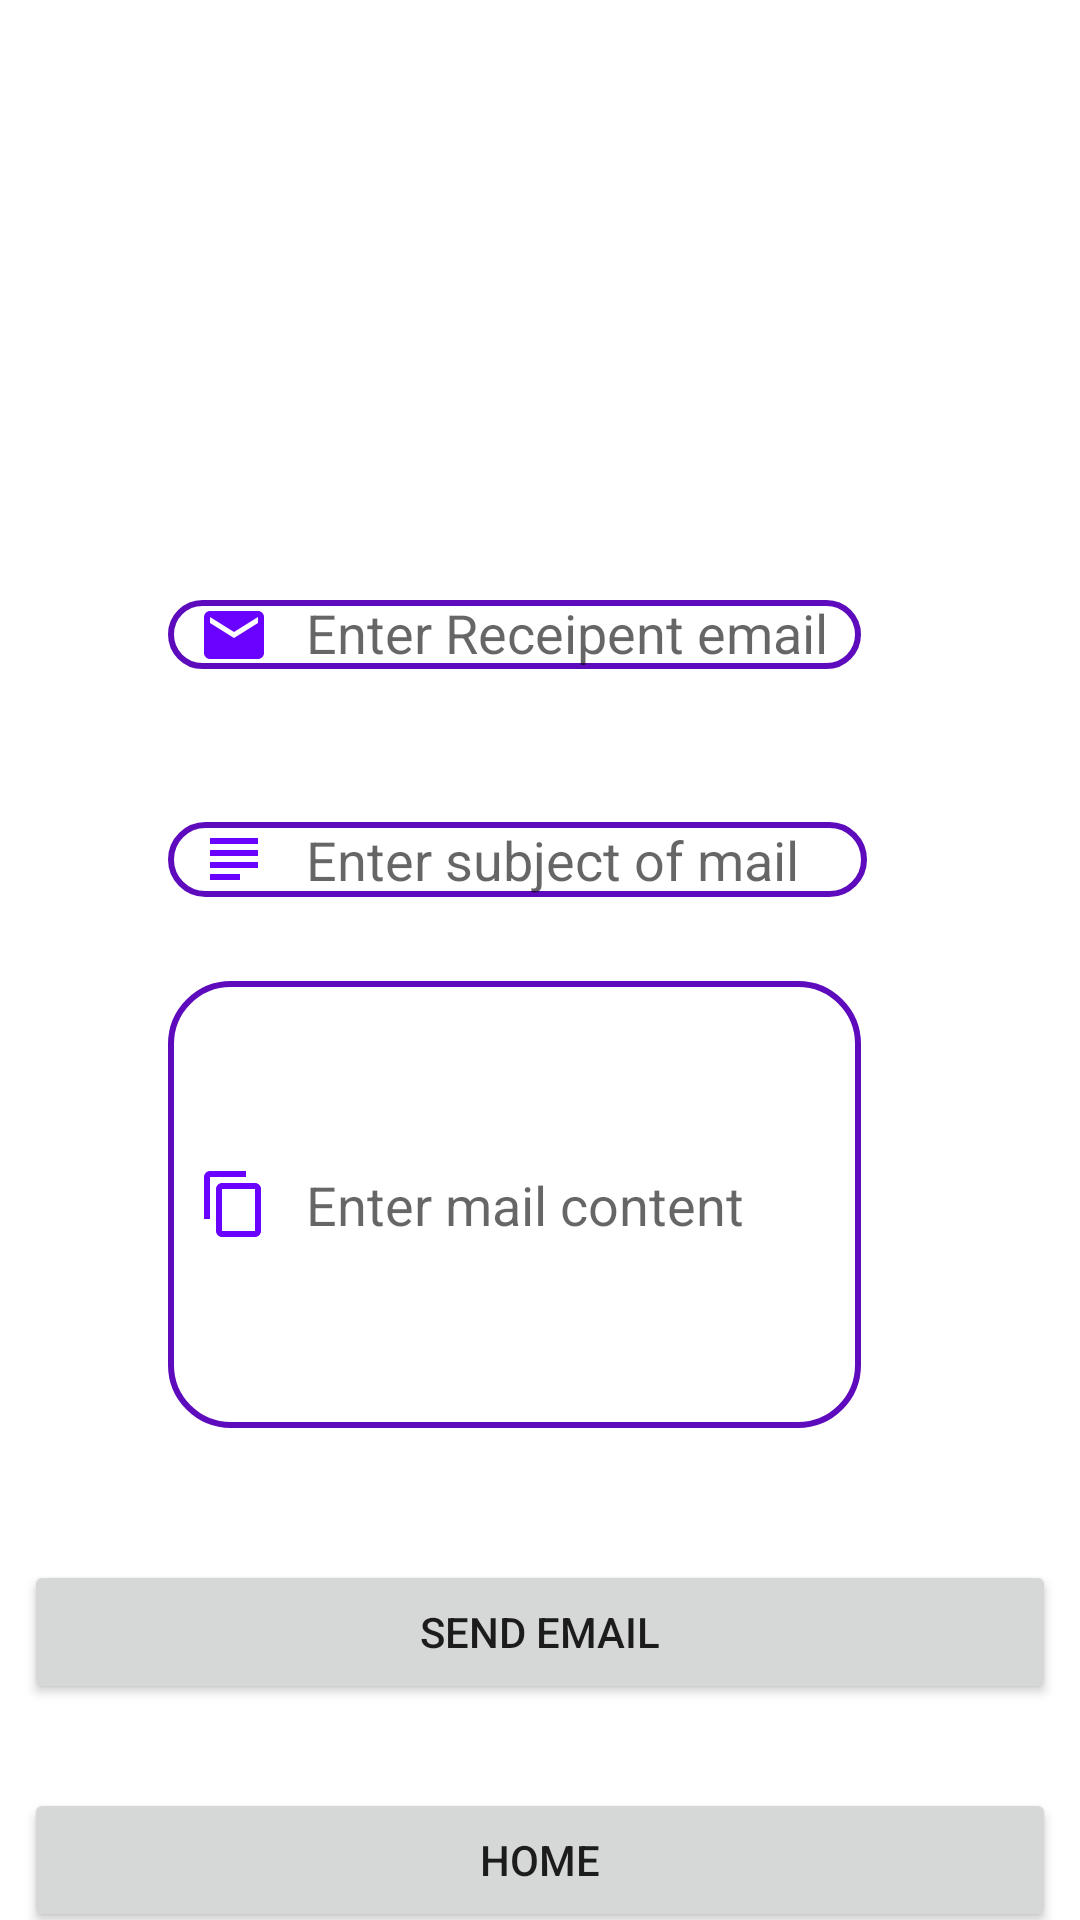

Android layout source for this screen:
<!-- AndroidManifest.xml: application theme Theme.CO3ASSIGNMENT -->
<!-- res/layout/activity_email.xml -->
<?xml version="1.0" encoding="utf-8"?>
<androidx.constraintlayout.widget.ConstraintLayout xmlns:android="http://schemas.android.com/apk/res/android"
    xmlns:app="http://schemas.android.com/apk/res-auto"
    xmlns:tools="http://schemas.android.com/tools"
    android:layout_width="match_parent"
    android:layout_height="match_parent"
    tools:context=".email">

    <EditText
        android:id="@+id/editTextTextPersonName1"
        android:layout_width="231dp"
        android:layout_height="23dp"
        android:layout_marginStart="56dp"
        android:layout_marginTop="200dp"
        android:layout_marginEnd="146dp"
        android:background="@drawable/background"
        android:drawableStart="@drawable/ic_baseline_email_24"
        android:drawablePadding="12dp"
        android:ems="10"
        android:hint="Enter Receipent email "
        android:inputType="textPersonName|text"
        android:paddingLeft="10dp"
        app:layout_constraintEnd_toEndOf="parent"
        app:layout_constraintHorizontal_bias="0.0"
        app:layout_constraintStart_toStartOf="parent"
        app:layout_constraintTop_toTopOf="parent" />

    <EditText
        android:id="@+id/editTextTextPersonName2"
        android:layout_width="233dp"
        android:layout_height="25dp"
        android:layout_marginStart="56dp"
        android:layout_marginTop="51dp"
        android:layout_marginEnd="146dp"
        android:background="@drawable/background"
        android:drawableStart="@drawable/ic_baseline_subject_24"
        android:drawablePadding="12dp"
        android:ems="10"
        android:hint="Enter subject of mail"
        android:inputType="textPersonName|text"
        android:paddingLeft="10dp"
        app:layout_constraintEnd_toEndOf="parent"
        app:layout_constraintHorizontal_bias="0.0"
        app:layout_constraintStart_toStartOf="parent"
        app:layout_constraintTop_toBottomOf="@+id/editTextTextPersonName1" />

    <EditText
        android:id="@+id/editTextTextPersonName3"
        android:layout_width="231dp"
        android:layout_height="149dp"
        android:layout_marginStart="56dp"
        android:layout_marginTop="28dp"
        android:layout_marginEnd="146dp"
        android:background="@drawable/rectangle"
        android:drawableStart="@drawable/ic_baseline_content_copy_24"
        android:drawablePadding="12dp"
        android:ems="10"
        android:hint="Enter mail content"
        android:inputType="textPersonName|text"
        android:minHeight="150dp"
        android:paddingLeft="10dp"
        app:layout_constraintEnd_toEndOf="parent"
        app:layout_constraintHorizontal_bias="0.0"
        app:layout_constraintStart_toStartOf="parent"
        app:layout_constraintTop_toBottomOf="@+id/editTextTextPersonName2" />

    <Button
        android:id="@+id/send_email"
        android:layout_width="0dp"
        android:layout_height="wrap_content"
        android:layout_marginStart="8dp"
        android:layout_marginTop="44dp"
        android:layout_marginEnd="8dp"
        android:text="send email"

        app:layout_constraintEnd_toEndOf="parent"
        app:layout_constraintHorizontal_bias="0.0"

        app:layout_constraintStart_toStartOf="parent"
        app:layout_constraintTop_toBottomOf="@+id/editTextTextPersonName3" />

    <Button
        android:id="@+id/home2"
        android:layout_width="0dp"
        android:layout_height="wrap_content"
        android:layout_marginStart="8dp"
        android:layout_marginTop="28dp"
        android:layout_marginEnd="8dp"
        android:text="Home"

        app:layout_constraintEnd_toEndOf="parent"
        app:layout_constraintHorizontal_bias="1.0"

        app:layout_constraintStart_toStartOf="parent"
        app:layout_constraintTop_toBottomOf="@+id/send_email" />


</androidx.constraintlayout.widget.ConstraintLayout>
<!-- resources referenced by this layout -->
<resources>
  <!-- drawable background (drawable) -->
  <?xml version="1.0" encoding="utf-8"?>
  <shape xmlns:android="http://schemas.android.com/apk/res/android">
  <stroke android:color="#5D0BBC"  android:width="2dp"/>
      <corners android:radius="35dp"/>
  </shape>
  <!-- drawable ic_baseline_content_copy_24 (drawable) -->
  <vector android:height="24dp" android:tint="#6902FF"
      android:viewportHeight="24" android:viewportWidth="24"
      android:width="24dp" xmlns:android="http://schemas.android.com/apk/res/android">
      <path android:fillColor="@android:color/white" android:pathData="M16,1L4,1c-1.1,0 -2,0.9 -2,2v14h2L4,3h12L16,1zM19,5L8,5c-1.1,0 -2,0.9 -2,2v14c0,1.1 0.9,2 2,2h11c1.1,0 2,-0.9 2,-2L21,7c0,-1.1 -0.9,-2 -2,-2zM19,21L8,21L8,7h11v14z"/>
  </vector>
  <!-- drawable ic_baseline_email_24 (drawable) -->
  <vector android:height="24dp" android:tint="#6902FF"
      android:viewportHeight="24" android:viewportWidth="24"
      android:width="24dp" xmlns:android="http://schemas.android.com/apk/res/android">
      <path android:fillColor="@android:color/white" android:pathData="M20,4L4,4c-1.1,0 -1.99,0.9 -1.99,2L2,18c0,1.1 0.9,2 2,2h16c1.1,0 2,-0.9 2,-2L22,6c0,-1.1 -0.9,-2 -2,-2zM20,8l-8,5 -8,-5L4,6l8,5 8,-5v2z"/>
  </vector>
  <!-- drawable ic_baseline_subject_24 (drawable) -->
  <vector android:height="24dp" android:tint="#6902FF"
      android:viewportHeight="24" android:viewportWidth="24"
      android:width="24dp" xmlns:android="http://schemas.android.com/apk/res/android">
      <path android:fillColor="@android:color/white" android:pathData="M14,17L4,17v2h10v-2zM20,9L4,9v2h16L20,9zM4,15h16v-2L4,13v2zM4,5v2h16L20,5L4,5z"/>
  </vector>
  <!-- drawable rectangle (drawable-v24) -->
  <?xml version="1.0" encoding="utf-8"?>
  <shape xmlns:android="http://schemas.android.com/apk/res/android" android:shape="rectangle">
      <solid android:color="@color/white" />
      <stroke android:color="#5D0BBC"  android:width="2dp"/>
      <corners android:radius="20dp"/>
  </shape>
  <style name="Theme.CO3ASSIGNMENT" parent="Theme.MaterialComponents.DayNight.DarkActionBar">
          
          <item name="colorPrimary">@color/purple_500</item>
          <item name="colorPrimaryVariant">@color/purple_700</item>
          <item name="colorOnPrimary">@color/white</item>
          
          <item name="colorSecondary">@color/teal_200</item>
          <item name="colorSecondaryVariant">@color/teal_700</item>
          <item name="colorOnSecondary">@color/black</item>
          
          <item name="android:statusBarColor" tools:targetApi="l">?attr/colorPrimaryVariant</item>
          
      </style>
  <!-- not gathered from this repository: default colours our renderer supplied (Android Studio template values) -->
  <color name="purple_500">#FF6200EE</color>
  <color name="purple_700">#FF3700B3</color>
  <color name="teal_200">#FF03DAC5</color>
  <color name="teal_700">#FF018786</color>
  <color name="black">#FF000000</color>
  <color name="white">#FFFFFFFF</color>
</resources>
